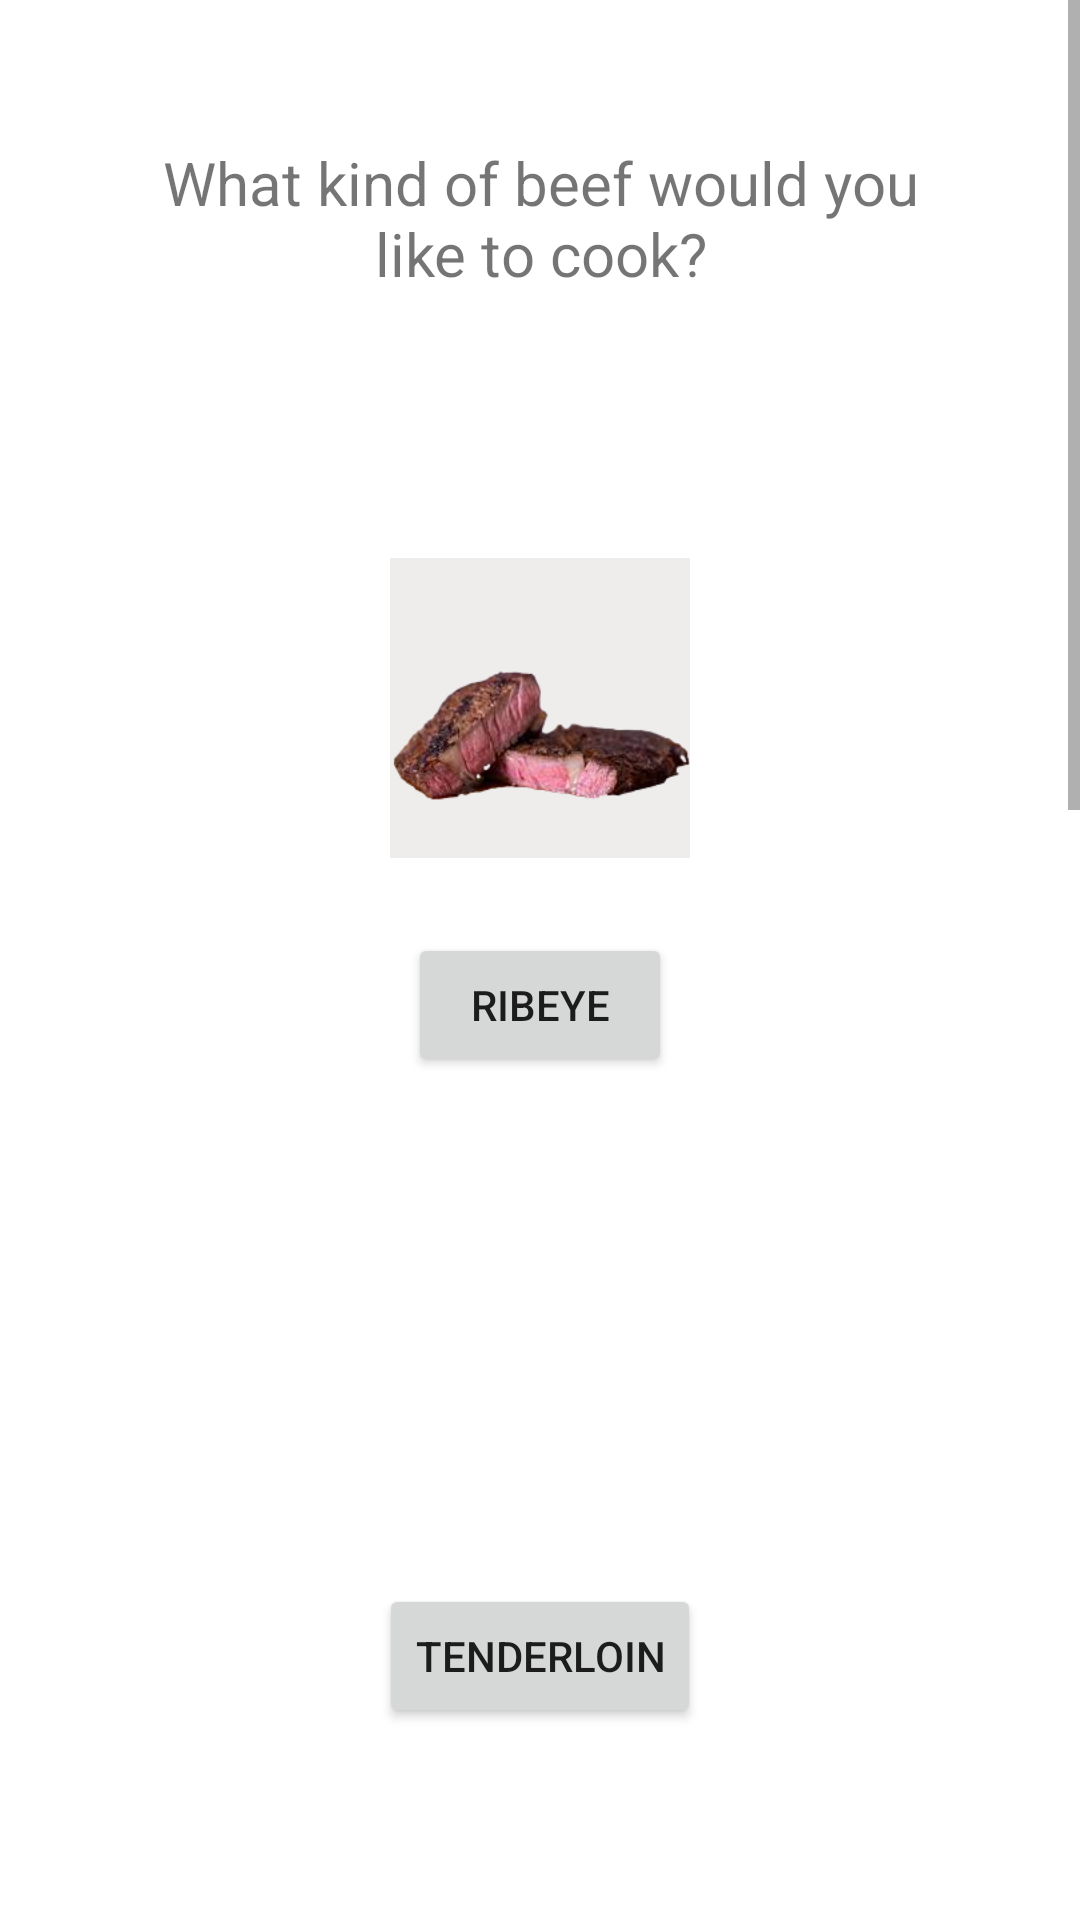

Here is an Android app screen rendered from its layout file. Give the layout XML and the strings, colors and styles it references.
<!-- AndroidManifest.xml: application theme Theme.SousVide -->
<!-- res/layout/activity_type_beef_cook.xml -->
<?xml version="1.0" encoding="utf-8"?>
<ScrollView xmlns:android="http://schemas.android.com/apk/res/android"
    xmlns:app="http://schemas.android.com/apk/res-auto"
    xmlns:tools="http://schemas.android.com/tools"
    android:layout_width="match_parent"
    android:layout_height="match_parent"
    tools:context=".TypeBeefCook"
    >


    <androidx.constraintlayout.widget.ConstraintLayout
        android:id="@+id/linearLayout"
        android:layout_width="match_parent"
        android:layout_height="wrap_content"
        android:padding="40dp"
        tools:context=".FoodChooser">


        <TextView
            android:id="@+id/textView2"
            android:layout_width="wrap_content"
            android:layout_height="wrap_content"
            android:layout_marginBottom="88dp"
            android:gravity="center"
            android:text="What kind of beef would you like to cook?"
            android:textSize="20sp"
            app:layout_constraintBottom_toTopOf="@+id/RibeyePic"
            app:layout_constraintEnd_toEndOf="parent"
            app:layout_constraintHorizontal_bias="0.5"
            app:layout_constraintStart_toStartOf="parent" />

        <ImageButton


            android:id="@+id/RibeyePic"

            android:layout_width="wrap_content"
            android:layout_height="wrap_content"
            android:layout_marginTop="146dp"
            android:adjustViewBounds="true"
            android:background="#EFECEC"

            android:maxWidth="120dp"
            android:maxHeight="100dp"
            android:scaleType="fitCenter"
            app:layout_constraintEnd_toEndOf="parent"
            app:layout_constraintHorizontal_bias="0.5"
            app:layout_constraintStart_toStartOf="parent"
            app:layout_constraintTop_toTopOf="parent"
            app:srcCompat="@drawable/ribeye" />

        <Button
            android:id="@+id/RibeyeButton"
            android:layout_width="wrap_content"
            android:layout_height="wrap_content"
            android:layout_marginTop="271dp"
            android:text="Ribeye"
            app:layout_constraintEnd_toEndOf="parent"
            app:layout_constraintHorizontal_bias="0.5"
            app:layout_constraintStart_toStartOf="parent"
            app:layout_constraintTop_toTopOf="parent" />

        <ImageButton
            android:id="@+id/tenderloinPic"
            android:layout_width="wrap_content"
            android:layout_height="wrap_content"
            android:layout_marginTop="376dp"
            android:adjustViewBounds="true"
            android:background="#EFECEC"
            android:maxWidth="120dp"
            android:maxHeight="100dp"
            android:scaleType="fitCenter"
            app:layout_constraintEnd_toEndOf="parent"
            app:layout_constraintHorizontal_bias="0.5"
            app:layout_constraintStart_toStartOf="parent"
            app:layout_constraintTop_toTopOf="parent"
            app:srcCompat="@drawable/tenderloin" />

        <Button
            android:id="@+id/tenderloinButton"
            android:layout_width="wrap_content"
            android:layout_height="wrap_content"
            android:layout_marginTop="488dp"
            android:text="Tenderloin"
            app:layout_constraintEnd_toEndOf="parent"
            app:layout_constraintHorizontal_bias="0.5"
            app:layout_constraintStart_toStartOf="parent"
            app:layout_constraintTop_toTopOf="parent" />

        <ImageButton
            android:id="@+id/tbonePic"
            android:layout_width="109dp"
            android:layout_height="82dp"
            android:layout_marginTop="605dp"
            android:adjustViewBounds="true"
            android:background="#EFECEC"
            android:maxWidth="120dp"
            android:maxHeight="100dp"
            android:scaleType="fitCenter"
            app:layout_constraintEnd_toEndOf="parent"
            app:layout_constraintHorizontal_bias="0.5"
            app:layout_constraintStart_toStartOf="parent"
            app:layout_constraintTop_toTopOf="parent"
            app:srcCompat="@drawable/tbone" />

        <Button
            android:id="@+id/tboneButton"
            android:layout_width="wrap_content"
            android:layout_height="wrap_content"
            android:layout_marginTop="712dp"
            android:text="T-Bone"
            app:layout_constraintEnd_toEndOf="parent"
            app:layout_constraintHorizontal_bias="0.5"
            app:layout_constraintStart_toStartOf="parent"
            app:layout_constraintTop_toTopOf="parent" />

        <ImageButton
            android:id="@+id/cutletPic"
            android:layout_width="154dp"
            android:layout_height="80dp"
            android:layout_marginTop="796dp"
            android:adjustViewBounds="true"
            android:background="#EFECEC"
            android:maxWidth="120dp"
            android:maxHeight="100dp"
            android:scaleType="fitCenter"
            app:layout_constraintEnd_toEndOf="parent"
            app:layout_constraintHorizontal_bias="0.498"
            app:layout_constraintStart_toStartOf="parent"
            app:layout_constraintTop_toTopOf="parent"
            app:srcCompat="@drawable/cutlet" />

        <Button
            android:id="@+id/cutletButton"
            android:layout_width="wrap_content"
            android:layout_height="wrap_content"
            android:layout_marginTop="904dp"
            android:text="Cutlets"
            app:layout_constraintEnd_toEndOf="parent"
            app:layout_constraintHorizontal_bias="0.503"
            app:layout_constraintStart_toStartOf="parent"
            app:layout_constraintTop_toTopOf="parent" />

        <ImageButton
            android:id="@+id/sirloinPic"
            android:layout_width="139dp"
            android:layout_height="87dp"
            android:layout_marginTop="1039dp"
            android:adjustViewBounds="true"
            android:background="#EFECEC"
            android:maxWidth="120dp"
            android:maxHeight="100dp"
            android:scaleType="fitCenter"
            app:layout_constraintEnd_toEndOf="parent"
            app:layout_constraintStart_toStartOf="parent"
            app:layout_constraintTop_toTopOf="parent"
            app:srcCompat="@drawable/sirloin" />

        <Button
            android:id="@+id/sirloinButton"
            android:layout_width="wrap_content"
            android:layout_height="wrap_content"
            android:layout_marginTop="1154dp"
            android:text="Sirloin"
            app:layout_constraintEnd_toEndOf="parent"
            app:layout_constraintStart_toStartOf="parent"
            app:layout_constraintTop_toTopOf="parent" />

        <ImageButton
            android:id="@+id/hamburgerPic"
            android:layout_width="154dp"
            android:layout_height="82dp"
            android:layout_marginTop="1280dp"
            android:adjustViewBounds="true"
            android:background="#EFECEC"
            android:maxWidth="120dp"
            android:maxHeight="100dp"
            android:scaleType="fitCenter"
            app:layout_constraintEnd_toEndOf="parent"
            app:layout_constraintHorizontal_bias="0.498"
            app:layout_constraintStart_toStartOf="parent"
            app:layout_constraintTop_toTopOf="parent"
            app:srcCompat="@drawable/hamburger" />

        <Button
            android:id="@+id/hamburgerButton"
            android:layout_width="wrap_content"
            android:layout_height="wrap_content"
            android:layout_marginTop="1389dp"
            android:text="Hamburger"
            app:layout_constraintEnd_toEndOf="parent"
            app:layout_constraintHorizontal_bias="0.481"
            app:layout_constraintStart_toStartOf="parent"
            app:layout_constraintTop_toTopOf="parent" />

    </androidx.constraintlayout.widget.ConstraintLayout>

</ScrollView>
<!-- resources referenced by this layout -->
<resources>
  <!-- drawable cutlet: png bitmap (drawable-v24, 222896 bytes) -->
  <!-- drawable hamburger: png bitmap (drawable-v24, 340154 bytes) -->
  <!-- drawable ribeye: png bitmap (drawable-v24, 35986 bytes) -->
  <!-- drawable tbone: png bitmap (drawable-v24, 240805 bytes) -->
  <style name="Theme.SousVide" parent="Theme.MaterialComponents.DayNight.DarkActionBar">
          
          <item name="colorPrimary">@color/purple_500</item>
          <item name="colorPrimaryVariant">@color/purple_700</item>
          <item name="colorOnPrimary">@color/white</item>
          
          <item name="colorSecondary">@color/teal_200</item>
          <item name="colorSecondaryVariant">@color/teal_700</item>
          <item name="colorOnSecondary">@color/black</item>
          
          <item name="android:statusBarColor" tools:targetApi="l">?attr/colorPrimaryVariant</item>
          
      </style>
  <!-- not gathered from this repository: default colours our renderer supplied (Android Studio template values) -->
  <color name="purple_500">#FF6200EE</color>
  <color name="purple_700">#FF3700B3</color>
  <color name="teal_200">#FF03DAC5</color>
  <color name="teal_700">#FF018786</color>
  <color name="black">#FF000000</color>
  <color name="white">#FFFFFFFF</color>
</resources>
